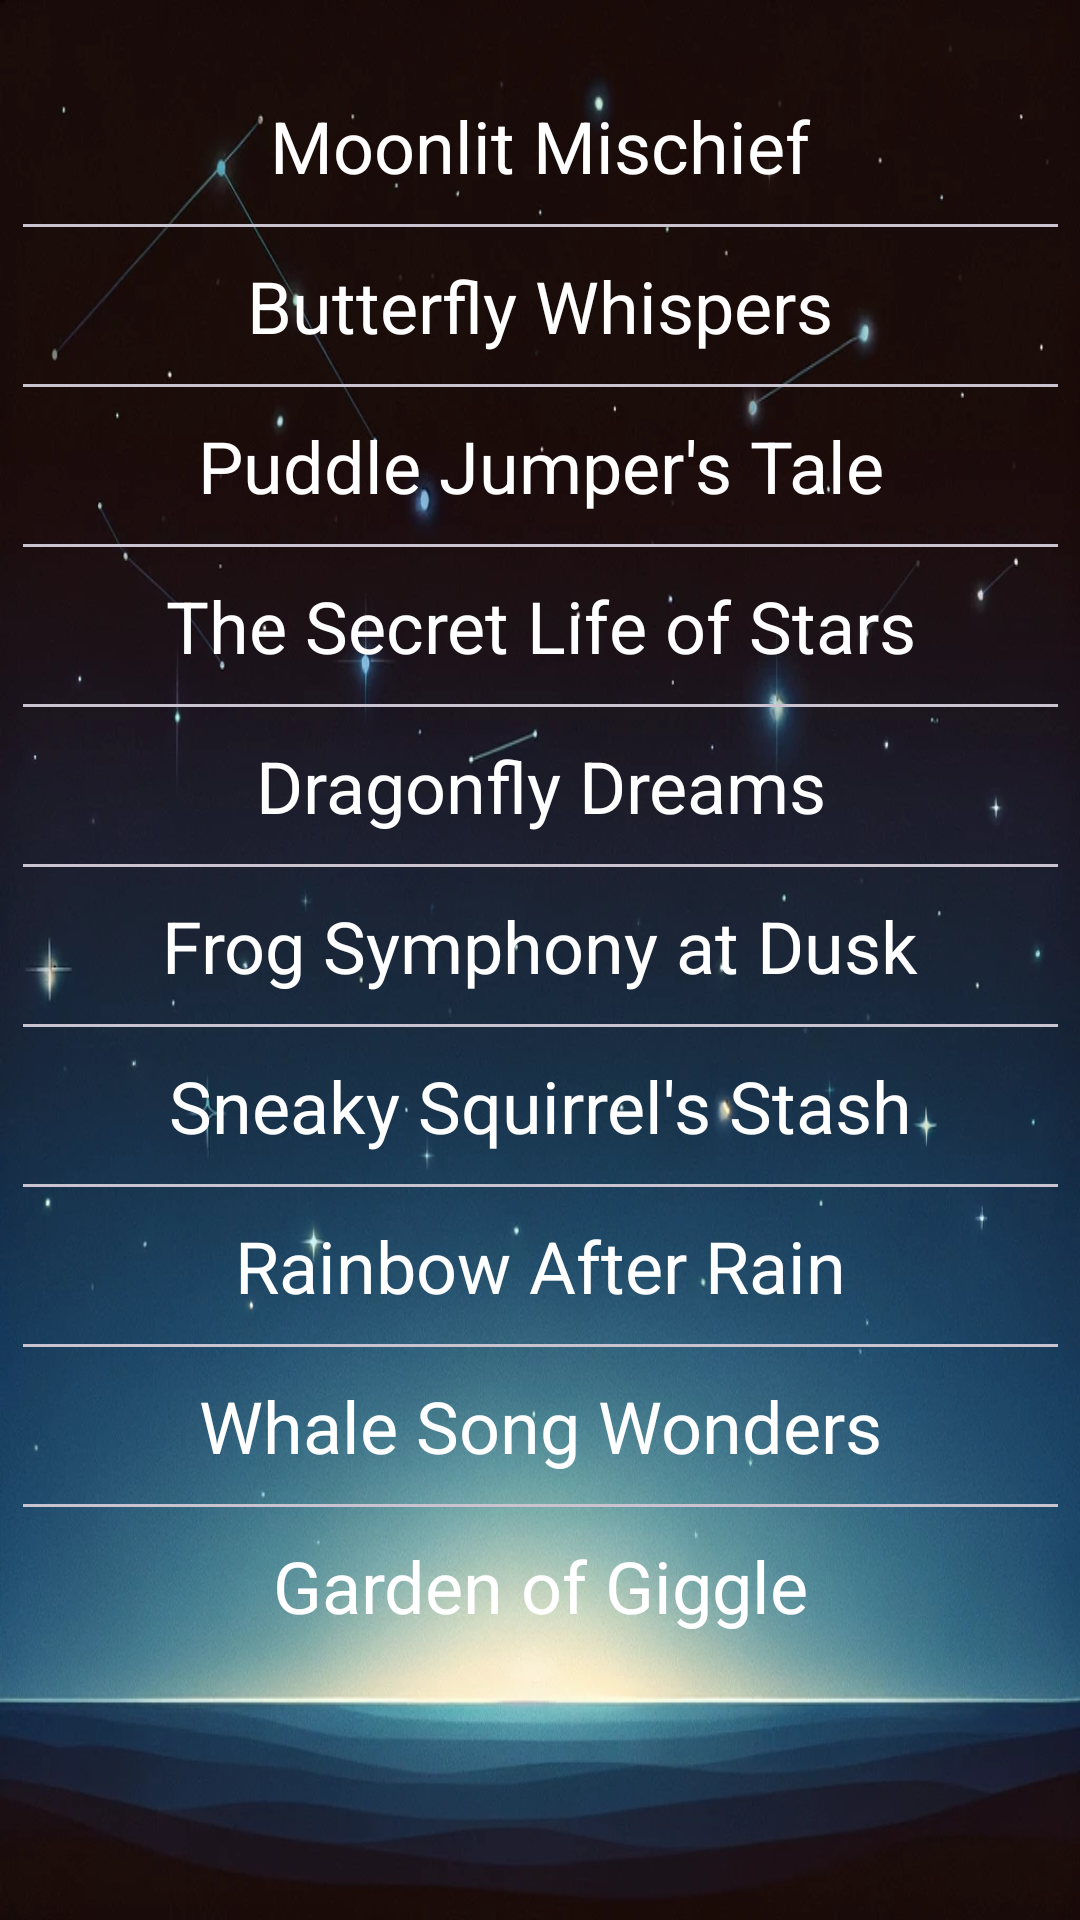

Produce the Android XML layout that renders to this screen, including the resource entries it uses.
<!-- AndroidManifest.xml: application theme Theme.PoemEBook -->
<!-- res/layout/activity_haiku.xml -->
<?xml version="1.0" encoding="utf-8"?>
<androidx.constraintlayout.widget.ConstraintLayout xmlns:android="http://schemas.android.com/apk/res/android"
    xmlns:app="http://schemas.android.com/apk/res-auto"
    xmlns:tools="http://schemas.android.com/tools"
    android:layout_width="match_parent"
    android:layout_height="match_parent"
    android:background="@drawable/background"
    tools:context=".HaikuActivity">

    <androidx.core.widget.NestedScrollView
        android:layout_width="345dp"
        android:layout_height="570dp"
        android:layout_marginStart="33dp"
        android:layout_marginTop="29dp"
        android:layout_marginEnd="33dp"
        android:layout_marginBottom="132dp"
        app:layout_constraintBottom_toBottomOf="parent"
        app:layout_constraintEnd_toEndOf="parent"
        app:layout_constraintStart_toStartOf="parent"
        app:layout_constraintTop_toTopOf="parent">

        <LinearLayout
            android:layout_width="match_parent"
            android:layout_height="match_parent"
            android:layout_gravity="center"
            android:layout_marginTop="30dp"
            android:orientation="vertical">

            <TextView
                android:id="@+id/editTextText1"
                android:layout_width="match_parent"
                android:layout_height="wrap_content"
                android:layout_marginBottom="10dp"
                android:ems="10"
                android:inputType="text"
                android:text="Moonlit Mischief"
                android:textAlignment="center"
                android:textColor="@color/white"
                android:textSize="24sp" />
            <com.google.android.material.divider.MaterialDivider
                android:layout_width="match_parent"
                android:layout_height="wrap_content"
                android:layout_marginBottom="10dp">
            </com.google.android.material.divider.MaterialDivider>

            <TextView
                android:id="@+id/editTextText2"
                android:layout_width="match_parent"
                android:layout_height="wrap_content"
                android:layout_marginBottom="10dp"
                android:ems="10"
                android:inputType="text"
                android:text="Butterfly Whispers"
                android:textAlignment="center"
                android:textColor="@color/white"
                android:textSize="24sp" />
            <com.google.android.material.divider.MaterialDivider
                android:layout_width="match_parent"
                android:layout_height="wrap_content"
                android:layout_marginBottom="10dp">
            </com.google.android.material.divider.MaterialDivider>

            <TextView
                android:id="@+id/editTextText3"
                android:layout_width="match_parent"
                android:layout_height="wrap_content"
                android:layout_marginBottom="10dp"
                android:ems="10"
                android:inputType="text"
                android:text="Puddle Jumper's Tale"
                android:textAlignment="center"
                android:textColor="@color/white"
                android:textSize="24sp" />
            <com.google.android.material.divider.MaterialDivider
                android:layout_width="match_parent"
                android:layout_height="wrap_content"
                android:layout_marginBottom="10dp">
            </com.google.android.material.divider.MaterialDivider>

            <TextView
                android:id="@+id/editTextText4"
                android:layout_width="match_parent"
                android:layout_height="wrap_content"
                android:layout_marginBottom="10dp"
                android:ems="10"
                android:inputType="text"
                android:text="The Secret Life of Stars"
                android:textAlignment="center"
                android:textColor="@color/white"
                android:textSize="24sp" />
            <com.google.android.material.divider.MaterialDivider
                android:layout_width="match_parent"
                android:layout_height="wrap_content"
                android:layout_marginBottom="10dp">
            </com.google.android.material.divider.MaterialDivider>

            <TextView
                android:id="@+id/editTextText5"
                android:layout_width="match_parent"
                android:layout_height="wrap_content"
                android:layout_marginBottom="10dp"
                android:ems="10"
                android:inputType="text"
                android:text="Dragonfly Dreams"
                android:textAlignment="center"
                android:textColor="@color/white"
                android:textSize="24sp" />
            <com.google.android.material.divider.MaterialDivider
                android:layout_width="match_parent"
                android:layout_height="wrap_content"
                android:layout_marginBottom="10dp">
            </com.google.android.material.divider.MaterialDivider>

            <TextView
                android:id="@+id/editTextText6"
                android:layout_width="match_parent"
                android:layout_height="wrap_content"
                android:layout_marginBottom="10dp"
                android:ems="10"
                android:inputType="text"
                android:text="Frog Symphony at Dusk"
                android:textAlignment="center"
                android:textColor="@color/white"
                android:textSize="24sp" />
            <com.google.android.material.divider.MaterialDivider
                android:layout_width="match_parent"
                android:layout_height="wrap_content"
                android:layout_marginBottom="10dp">
            </com.google.android.material.divider.MaterialDivider>

            <TextView
                android:id="@+id/editTextText7"
                android:layout_width="match_parent"
                android:layout_height="wrap_content"
                android:layout_marginBottom="10dp"
                android:ems="10"
                android:inputType="text"
                android:text="Sneaky Squirrel's Stash"
                android:textAlignment="center"
                android:textColor="@color/white"
                android:textSize="24sp" />
            <com.google.android.material.divider.MaterialDivider
                android:layout_width="match_parent"
                android:layout_height="wrap_content"
                android:layout_marginBottom="10dp">
            </com.google.android.material.divider.MaterialDivider>

            <TextView
                android:id="@+id/editTextText8"
                android:layout_width="match_parent"
                android:layout_height="wrap_content"
                android:layout_marginBottom="10dp"
                android:ems="10"
                android:inputType="text"
                android:text="Rainbow After Rain"
                android:textAlignment="center"
                android:textColor="@color/white"
                android:textSize="24sp" />
            <com.google.android.material.divider.MaterialDivider
                android:layout_width="match_parent"
                android:layout_height="wrap_content"
                android:layout_marginBottom="10dp">
            </com.google.android.material.divider.MaterialDivider>

            <TextView
                android:id="@+id/editTextText9"
                android:layout_width="match_parent"
                android:layout_height="wrap_content"
                android:layout_marginBottom="10dp"
                android:ems="10"
                android:text="Whale Song Wonders"
                android:textAlignment="center"
                android:textColor="@color/white"
                android:textSize="24sp" />
            <com.google.android.material.divider.MaterialDivider
                android:layout_width="match_parent"
                android:layout_height="wrap_content"
                android:layout_marginBottom="10dp">
            </com.google.android.material.divider.MaterialDivider>

            <TextView
                android:id="@+id/editTextText10"
                android:layout_width="match_parent"
                android:layout_height="wrap_content"
                android:layout_marginBottom="10dp"
                android:ems="10"
                android:inputType="text"
                android:text="Garden of Giggle"
                android:textAlignment="center"
                android:textColor="@color/white"
                android:textSize="24sp" />
            <com.google.android.material.divider.MaterialDivider
                android:layout_width="match_parent"
                android:layout_height="wrap_content"
                android:layout_marginBottom="10dp">
            </com.google.android.material.divider.MaterialDivider>
        </LinearLayout>
    </androidx.core.widget.NestedScrollView>
</androidx.constraintlayout.widget.ConstraintLayout>
<!-- resources referenced by this layout -->
<resources>
  <!-- drawable background: png bitmap (drawable, 117272 bytes) -->
  <style name="Theme.PoemEBook" parent="Base.Theme.PoemEBook" />
  <style name="Base.Theme.PoemEBook" parent="Theme.Material3.DayNight.NoActionBar">
          
          
      </style>
  <!-- not gathered from this repository: default colours our renderer supplied (Android Studio template values) -->
  <color name="white">#FFFFFFFF</color>
</resources>
